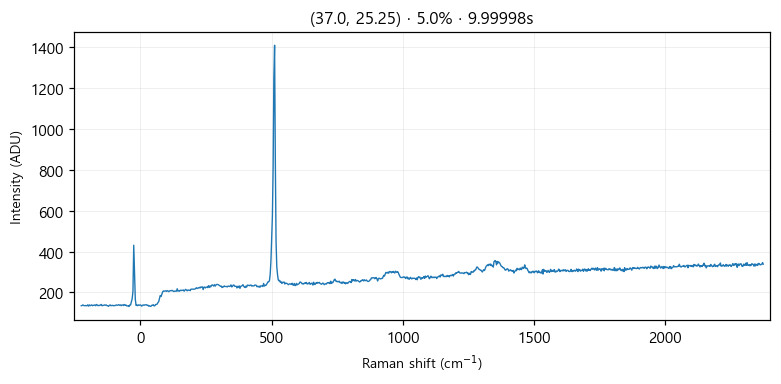

The file beside this chart, header and first rows:
# laser_power_pct, 5.0
# exposure_time, 10
# laser_nm, 532
# mode, single
pixel_index, raman_shift_cm-1, wavelength_nm, intensity
0, -225.3, 525.7, 135.0
1, -222.2, 525.8, 136.0
2, -219.2, 525.9, 139.0
3, -216.1, 526, 136.0
4, -213, 526.1, 135.0
5, -210, 526.1, 136.0
6, -206.9, 526.2, 135.0
7, -203.8, 526.3, 135.0
8, -200.8, 526.4, 139.0
9, -197.7, 526.5, 133.0
10, -194.7, 526.6, 139.0
11, -191.6, 526.7, 135.0
12, -188.6, 526.7, 137.0
13, -185.5, 526.8, 139.0
14, -182.4, 526.9, 135.0
15, -179.4, 527, 137.0
16, -176.3, 527.1, 137.0
17, -173.3, 527.2, 139.0
18, -170.2, 527.2, 135.0
19, -167.2, 527.3, 141.0
20, -164.2, 527.4, 138.0
21, -161.1, 527.5, 135.0
22, -158.1, 527.6, 137.0
23, -155, 527.7, 136.0
24, -152, 527.8, 139.0
25, -148.9, 527.8, 141.0
26, -145.9, 527.9, 135.0
27, -142.9, 528, 136.0
28, -139.8, 528.1, 137.0
29, -136.8, 528.2, 139.0
30, -133.8, 528.3, 137.0
31, -130.7, 528.3, 139.0
32, -127.7, 528.4, 136.0
33, -124.7, 528.5, 135.0
34, -121.6, 528.6, 132.0
35, -118.6, 528.7, 136.0
36, -115.6, 528.8, 139.0
37, -112.6, 528.9, 135.0
38, -109.5, 528.9, 136.0
39, -106.5, 529, 137.0
40, -103.5, 529.1, 135.0
41, -100.5, 529.2, 136.0
42, -97.44, 529.3, 135.0
43, -94.42, 529.4, 137.0
44, -91.41, 529.4, 139.0
45, -88.39, 529.5, 137.0
46, -85.38, 529.6, 138.0
47, -82.36, 529.7, 140.0
48, -79.35, 529.8, 137.0
49, -76.34, 529.9, 139.0
50, -73.33, 530, 135.0
51, -70.32, 530, 139.0
52, -67.31, 530.1, 138.0
53, -64.3, 530.2, 136.0
54, -61.3, 530.3, 141.0
55, -58.29, 530.4, 137.0
... 968 more rows
